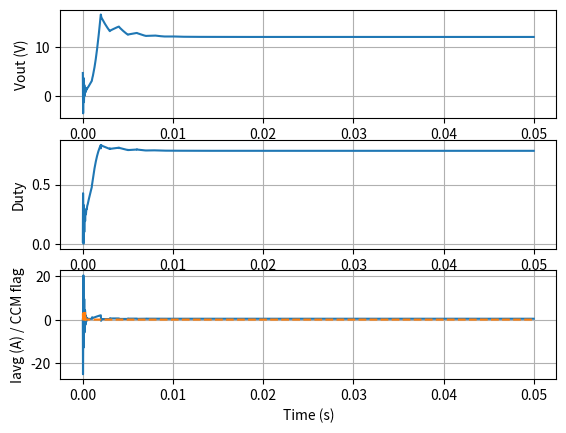

Recreate this plot in Python.
# Python simulation: averaged bidirectional buck-boost multi-phase model

import numpy as np
import matplotlib.pyplot as plt

# Simulation parameters
fsw = 150000.0
Ts = 1.0/fsw
sim_time = 0.05
steps = int(sim_time / Ts)

# Hardware example params
V_low = 3.3
V_high = 12.0
Vout_ref = 12.0
Vin = 3.3

L_phase = 2.5e-6
C_out = 470e-6
R_load = 5.0
Nph = 6

# Controller params
Kp_v = 0.15
Ki_v = 80.0
Kp_i = 0.01
Ki_i = 300.0

# DCM/CCM thresholds
DCM_A = 1.0
CCM_B = 2.0
DCM_COUNT = 3
CCM_COUNT = 3

# State
iL = np.zeros(Nph)
vout = V_high * 0.5
int_v = 0.0
int_i = 0.0
is_ccm = True
dcm_ctr = 0
ccm_ctr = 0

def averaged_vl(duty, vin, vout):
    # Simplified averaged inductor voltage for bidirectional buck-boost
    # For demonstration only
    return duty*vin - (1.0-duty)*vout

# Logging
t_log = np.zeros(steps)
v_log = np.zeros(steps)
d_log = np.zeros(steps)
iavg_log = np.zeros(steps)
mode_log = np.zeros(steps)

for k in range(steps):
    t = k*Ts
    # voltage loop at 1 kHz
    if k % int(fsw/1000) == 0:
        err_v = Vout_ref - vout
        int_v += Ki_v * err_v * (1.0/1000.0)
        i_ref = Kp_v * err_v + int_v
        if i_ref < 0: i_ref = 0
    # average current
    i_avg = np.mean(iL)
    # DCM/CCM detection
    if i_avg <= DCM_A:
        dcm_ctr += 1
        ccm_ctr = 0
        if dcm_ctr >= DCM_COUNT:
            is_ccm = False
    elif i_avg > CCM_B:
        ccm_ctr += 1
        dcm_ctr = 0
        if ccm_ctr >= CCM_COUNT:
            is_ccm = True
    # inner current PI
    err_i = i_ref - i_avg
    int_i += Ki_i * err_i * Ts
    d = Kp_i * err_i + int_i
    d = max(0.0, min(0.95, d))
    # apply per-phase update
    vL = averaged_vl(d, Vin, vout)
    di = (vL / L_phase) * Ts
    iL += di
    # output capacitor
    i_out = np.sum(iL)
    dv = (i_out - vout/R_load) * (Ts / C_out)
    vout += dv
    # logging
    t_log[k] = t
    v_log[k] = vout
    d_log[k] = d
    iavg_log[k] = i_avg
    mode_log[k] = 1 if is_ccm else 0

# plots
plt.figure()
plt.subplot(3,1,1)
plt.plot(t_log, v_log)
plt.ylabel('Vout (V)')
plt.grid()
plt.subplot(3,1,2)
plt.plot(t_log, d_log)
plt.ylabel('Duty')
plt.grid()
plt.subplot(3,1,3)
plt.plot(t_log, iavg_log)
plt.plot(t_log, mode_log*3.0, '--')
plt.ylabel('Iavg (A) / CCM flag')
plt.xlabel('Time (s)')
plt.grid()
plt.show()
